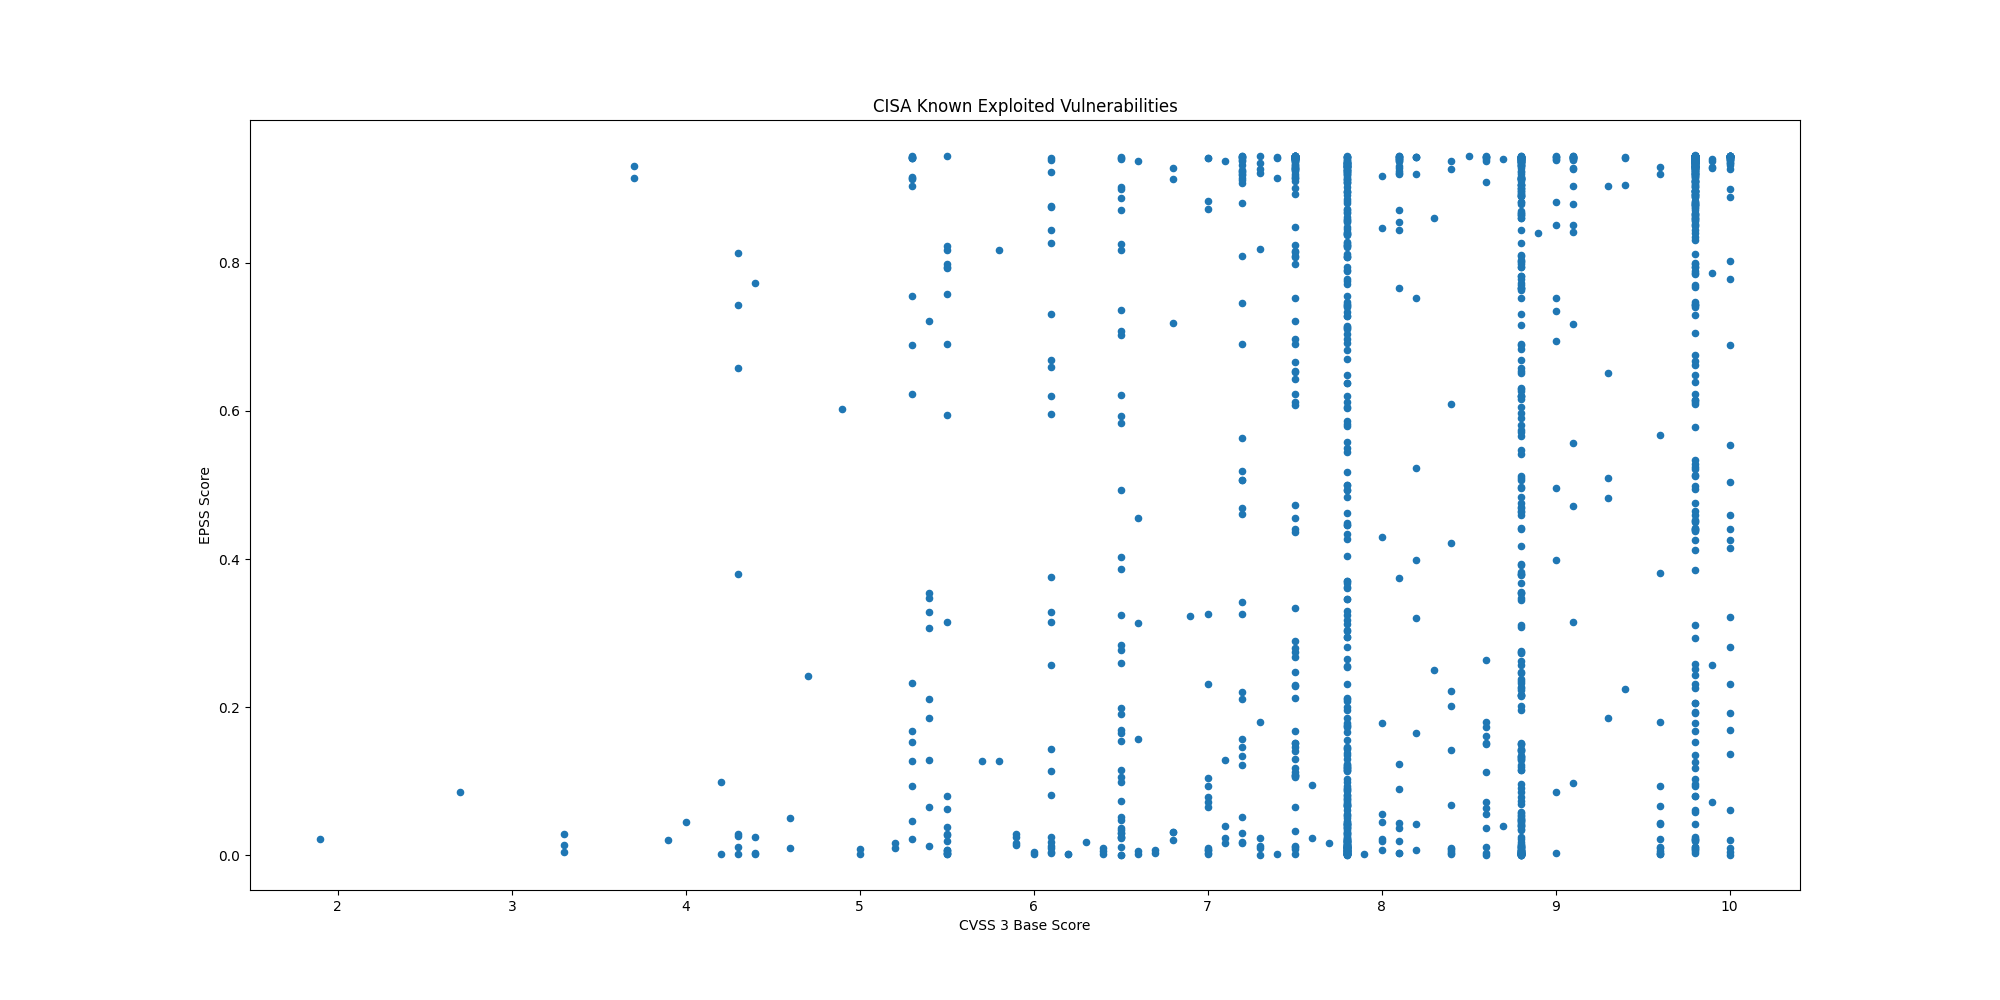

The data file committed next to this chart (first rows):
CVE, CVSS3, EPSS, EPSS Percentile, Description, Date
CVE-2025-6218, , 0.00491, 0.6475, RARLAB WinRAR contains a path traversal …, 2025-12-09
CVE-2022-37055, 9.8, 0.8353, 0.9924, D-Link Routers contains a buffer overflo…, 2025-12-08
CVE-2025-66644, 7.2, 0.1219, 0.9357, Array Networks ArrayOS AG contains an OS…, 2025-12-08
CVE-2025-55182, 10.0, 0.778, 0.9895, Meta React Server Components contains a …, 2025-12-05
CVE-2021-26828, 8.8, 0.8012, 0.9906, OpenPLC ScadaBR contains an unrestricted…, 2025-12-03
CVE-2025-48633, 5.5, 0.00628, 0.6946, Android Framework contains an unspecifie…, 2025-12-02
CVE-2025-48572, 7.8, 0.00749, 0.7236, Android Framework contains an unspecifie…, 2025-12-02
CVE-2021-26829, 5.4, 0.3279, 0.9669, OpenPLC ScadaBR contains a cross-site sc…, 2025-11-28
CVE-2025-61757, 9.8, 0.7945, 0.9903, Oracle Fusion Middleware contains a miss…, 2025-11-21
CVE-2025-13223, 8.8, 0.01163, 0.7801, Google Chromium V8 contains a type confu…, 2025-11-19
CVE-2025-58034, 7.2, 0.5185, 0.9777, Fortinet FortiWeb contains an OS command…, 2025-11-18
CVE-2025-64446, 9.8, 0.8776, 0.9943, Fortinet FortiWeb contains a relative pa…, 2025-11-14
CVE-2025-12480, 9.1, 0.7175, 0.9867, Gladinet Triofox contains an improper ac…, 2025-11-12
CVE-2025-62215, 7.0, 0.00663, 0.7041, Microsoft Windows Kernel contains a race…, 2025-11-12
CVE-2025-9242, 9.8, 0.7437, 0.9878, WatchGuard Firebox contains an out-of-bo…, 2025-11-12
CVE-2025-21042, 8.8, 0.03976, 0.8798, Samsung mobile devices contain an out-of…, 2025-11-10
CVE-2025-48703, 9.0, 0.6939, 0.9858, CWP Control Web Panel (formerly CentOS W…, 2025-11-04
CVE-2025-11371, 7.5, 0.6233, 0.9827, Gladinet CentreStack and Triofox contain…, 2025-11-04
CVE-2025-41244, 7.8, 0.00942, 0.7557, Broadcom VMware Aria Operations and VMwa…, 2025-10-30
CVE-2025-24893, 9.8, 0.9418, 0.9991, XWiki Platform contains an eval injectio…, 2025-10-30
CVE-2025-6204, 8.0, 0.1789, 0.9489, Dassault Systèmes DELMIA Apriso contains…, 2025-10-28
CVE-2025-6205, 9.1, 0.5568, 0.9796, Dassault Systèmes DELMIA Apriso contains…, 2025-10-28
CVE-2025-54236, 9.1, 0.4721, 0.9755, Adobe Commerce and Magento Open Source c…, 2025-10-24
CVE-2025-59287, 9.8, 0.6231, 0.9827, Microsoft Windows Server Update Service …, 2025-10-24
CVE-2025-61932, , 0.0749, 0.9142, Motex LANSCOPE Endpoint Manager contains…, 2025-10-22
CVE-2022-48503, 8.8, 0.00188, 0.4083, Apple macOS, iOS, tvOS, Safari, and watc…, 2025-10-20
CVE-2025-2746, 9.8, 0.8756, 0.9943, Kentico Xperience CMS contains an authen…, 2025-10-20
CVE-2025-2747, 9.8, 0.8905, 0.995, Kentico Xperience CMS contains an authen…, 2025-10-20
CVE-2025-33073, 8.8, 0.4837, 0.976, Microsoft Windows SMB Client contains an…, 2025-10-20
CVE-2025-61884, 7.5, 0.4557, 0.9746, Oracle E-Business Suite contains a serve…, 2025-10-20
CVE-2025-54253, 10.0, 0.4155, 0.9725, Adobe Experience Manager Forms in JEE co…, 2025-10-15
CVE-2025-47827, 4.6, 0.01022, 0.7661, IGEL OS contains a use of a key past its…, 2025-10-14
CVE-2025-24990, 7.8, 0.08166, 0.9185, Microsoft Windows Agere Modem Driver con…, 2025-10-14
CVE-2025-59230, 7.8, 0.08084, 0.9181, Microsoft Windows contains an improper a…, 2025-10-14
CVE-2016-7836, 9.8, 0.3853, 0.9707, SKYSEA Client View contains an improper …, 2025-10-14
CVE-2021-43798, 7.5, 0.9444, 0.9999, Grafana contains a path traversal vulner…, 2025-10-09
CVE-2025-27915, 5.4, 0.3062, 0.9653, Synacor Zimbra Collaboration Suite (ZCS)…, 2025-10-07
CVE-2021-22555, 8.3, 0.8609, 0.9936, Linux Kernel contains a heap out-of-boun…, 2025-10-06
CVE-2010-3962, 8.1, 0.8712, 0.9941, Microsoft Internet Explorer contains an …, 2025-10-06
CVE-2021-43226, 7.8, 0.1229, 0.9359, Microsoft Windows Common Log File System…, 2025-10-06
CVE-2013-3918, 8.8, 0.8706, 0.994, Microsoft Windows contains an out-of-bou…, 2025-10-06
CVE-2011-3402, 8.8, 0.8922, 0.9951, Microsoft Windows Kernel contains an uns…, 2025-10-06
CVE-2010-3765, 9.8, 0.8795, 0.9944, Mozilla Firefox, SeaMonkey, and Thunderb…, 2025-10-06
CVE-2025-61882, 9.8, 0.7407, 0.9877, Oracle E-Business Suite contains an unsp…, 2025-10-06
CVE-2014-6278, 8.8, 0.9048, 0.9958, GNU Bash contains an OS command injectio…, 2025-10-02
CVE-2017-1000353, 9.8, 0.9451, 1.0, Jenkins contains a remote code execution…, 2025-10-02
CVE-2015-7755, 9.8, 0.8895, 0.995, Juniper ScreenOS contains an improper au…, 2025-10-02
CVE-2025-21043, 8.8, 0.1144, 0.9332, Samsung mobile devices contain an out-of…, 2025-10-02
CVE-2025-4008, 8.8, 0.51, 0.9773, Smartbedded Meteobridge contains a comma…, 2025-10-02
CVE-2025-32463, 9.3, 0.1849, 0.95, Sudo contains an inclusion of functional…, 2025-09-29
CVE-2025-59689, 6.1, 0.1136, 0.9328, Libraesva Email Security Gateway (ESG) c…, 2025-09-29
CVE-2025-10035, 10.0, 0.5535, 0.9794, Fortra GoAnywhere MFT contains a deseria…, 2025-09-29
CVE-2025-20352, 7.7, 0.01579, 0.8103, Cisco IOS and IOS XE contains a stack-ba…, 2025-09-29
CVE-2021-21311, 7.2, 0.9387, 0.9986, Adminer contains a server-side request f…, 2025-09-29
CVE-2025-20362, 6.5, 0.2595, 0.9607, Cisco Secure Firewall Adaptive Security …, 2025-09-25
CVE-2025-20333, 9.9, 0.07153, 0.9122, Cisco Secure Firewall Adaptive Security …, 2025-09-25
CVE-2025-10585, 9.8, 0.00619, 0.6918, Google Chromium contains a type confusio…, 2025-09-23
CVE-2025-5086, 9.0, 0.3984, 0.9715, Dassault Systèmes DELMIA Apriso contains…, 2025-09-11
CVE-2025-38352, 7.4, 0.00192, 0.4129, Linux kernel contains a time-of-check ti…, 2025-09-04
CVE-2025-48543, 8.8, 0.00307, 0.5335, Android Runtime contains a use-after-fre…, 2025-09-04
... 1,411 more rows
